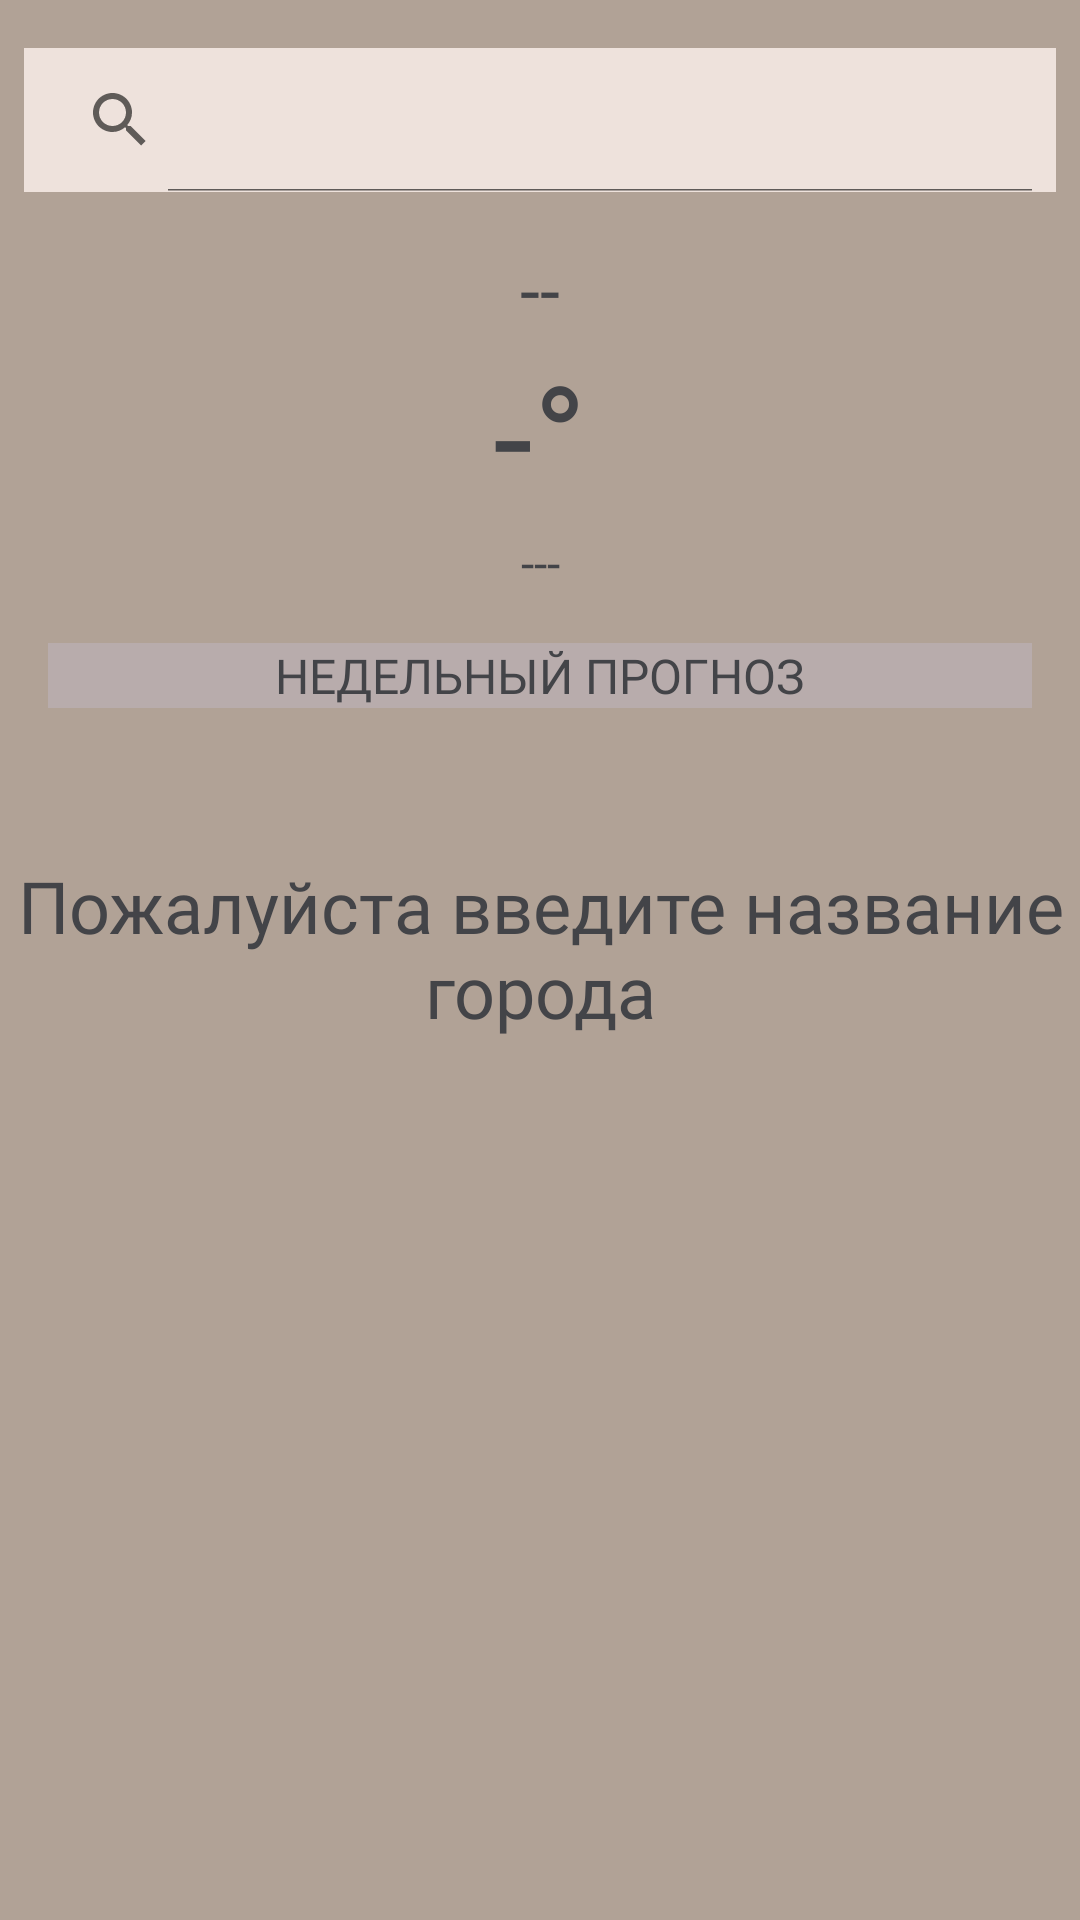

Write the Android layout XML for this screen, with the resource values it uses.
<!-- AndroidManifest.xml: application theme Theme.Weather_app -->
<!-- res/layout/fragment_search.xml -->
<?xml version="1.0" encoding="utf-8"?>
<ScrollView xmlns:android="http://schemas.android.com/apk/res/android"
    xmlns:app="http://schemas.android.com/apk/res-auto"
    xmlns:tools="http://schemas.android.com/tools"
    android:id="@+id/scrollView"
    android:layout_width="match_parent"
    android:layout_height="match_parent"
    android:animateLayoutChanges="true"
    android:fadeScrollbars="false"
    android:fillViewport="true"
    android:isScrollContainer="true"
    android:scrollbarAlwaysDrawVerticalTrack="true"
    android:scrollbars="vertical"
    app:layout_scrollFlags="scroll">

    <androidx.constraintlayout.widget.ConstraintLayout
        android:layout_width="match_parent"
        android:layout_height="wrap_content"
        android:background="@color/main">

        <androidx.appcompat.widget.SearchView
            android:id="@+id/searchView"
            android:layout_width="match_parent"
            android:layout_height="wrap_content"
            android:layout_marginStart="8dp"
            android:layout_marginTop="16dp"
            android:layout_marginEnd="8dp"
            android:background="@color/light"
            app:iconifiedByDefault="false"
            app:layout_constraintEnd_toEndOf="parent"
            app:layout_constraintStart_toStartOf="parent"
            app:layout_constraintTop_toTopOf="parent" />

        <ProgressBar
            android:id="@+id/progress_bar"
            android:layout_width="wrap_content"
            android:layout_height="wrap_content"
            app:layout_constraintEnd_toEndOf="parent"
            app:layout_constraintStart_toStartOf="parent"
            app:layout_constraintTop_toTopOf="parent"
            android:visibility="gone"
            app:layout_constraintBottom_toBottomOf="parent"/>

        <TextView
            android:id="@+id/tv_message"
            style="@style/BasicTextStyle"
            android:layout_width="wrap_content"
            android:layout_height="wrap_content"
            android:layout_marginStart="8dp"
            android:layout_marginEnd="8dp"
            android:layout_marginBottom="8dp"
            android:text="@string/message"
            android:textAlignment="center"
            android:textSize="24sp"
            android:visibility="visible"
            app:layout_constraintBottom_toBottomOf="parent"
            app:layout_constraintEnd_toEndOf="parent"
            app:layout_constraintStart_toStartOf="parent"
            app:layout_constraintTop_toTopOf="parent" />

        <TextView
            android:id="@+id/tv_city"
            style="@style/BasicTextStyle"
            android:layout_width="wrap_content"
            android:layout_height="wrap_content"
            android:layout_marginTop="16dp"
            android:text="@string/city"
            android:textSize="24sp"
            android:visibility="visible"
            app:layout_constraintEnd_toEndOf="parent"
            app:layout_constraintStart_toStartOf="parent"
            app:layout_constraintTop_toBottomOf="@+id/searchView" />

        <TextView
            android:id="@+id/tv_temp"
            style="@style/LargeTextStyle"
            android:layout_width="wrap_content"
            android:layout_height="wrap_content"
            android:text="@string/degrees"
            android:visibility="visible"
            app:layout_constraintEnd_toEndOf="@+id/tv_city"
            app:layout_constraintStart_toStartOf="@+id/tv_city"
            app:layout_constraintTop_toBottomOf="@+id/tv_city" />

        <TextView
            android:id="@+id/tv_description"
            style="@style/BasicTextStyle"
            android:layout_width="wrap_content"
            android:layout_height="wrap_content"
            android:text="@string/description"
            android:visibility="visible"
            android:textSize="16sp"
            app:layout_constraintEnd_toEndOf="@+id/tv_temp"
            app:layout_constraintStart_toStartOf="@+id/tv_temp"
            app:layout_constraintTop_toBottomOf="@+id/tv_temp" />


        <TextView
            android:id="@+id/tv_header"
            style="@style/BasicTextStyle"
            android:layout_width="match_parent"
            android:layout_height="wrap_content"
            android:layout_marginStart="16dp"
            android:layout_marginTop="16dp"
            android:layout_marginEnd="16dp"
            android:background="@color/shimmer"
            android:text="@string/_7_day_forecast"
            android:textAlignment="center"
            android:visibility="visible"
            app:layout_constraintEnd_toEndOf="parent"
            app:layout_constraintStart_toStartOf="parent"
            app:layout_constraintTop_toBottomOf="@+id/tv_description" />

        <androidx.recyclerview.widget.RecyclerView
            android:id="@+id/rv_weekWeather"
            android:layout_width="match_parent"
            android:layout_height="wrap_content"
            android:orientation="vertical"
            android:visibility="visible"
            app:layoutManager="androidx.recyclerview.widget.LinearLayoutManager"
            app:layout_constraintBottom_toBottomOf="parent"
            app:layout_constraintEnd_toEndOf="parent"
            app:layout_constraintStart_toStartOf="parent"
            app:layout_constraintTop_toBottomOf="@+id/tv_header"
            app:layout_constraintVertical_bias="0.1"
            tools:itemCount="7"
            tools:listitem="@layout/item_week_weather" />

    </androidx.constraintlayout.widget.ConstraintLayout>
</ScrollView>
<!-- res/layout/item_week_weather.xml (included above) -->
<?xml version="1.0" encoding="utf-8"?>
<androidx.constraintlayout.widget.ConstraintLayout xmlns:android="http://schemas.android.com/apk/res/android"
    xmlns:app="http://schemas.android.com/apk/res-auto"
    android:layout_height="wrap_content"
    android:layout_width="match_parent"
    xmlns:tools="http://schemas.android.com/tools"
    android:background="@color/shimmer">

    <TextView
        android:id="@+id/tv_weekday"
        style="@style/BasicTextStyle"
        android:layout_width="wrap_content"
        android:layout_height="wrap_content"
        android:layout_marginStart="16dp"
        android:layout_marginTop="8dp"
        android:layout_marginBottom="8dp"
        android:text="@string/weekday"
        app:layout_constraintBottom_toBottomOf="parent"
        app:layout_constraintStart_toStartOf="parent"
        app:layout_constraintTop_toTopOf="parent" />

    <ImageView
        android:id="@+id/iv_weather"
        android:layout_width="60dp"
        android:layout_height="60dp"
        android:layout_marginStart="2dp"
        android:layout_marginTop="4dp"
        android:layout_marginEnd="4dp"
        android:layout_marginBottom="4dp"
        android:src="@mipmap/ic_cold"
        app:layout_constraintBottom_toBottomOf="parent"
        app:layout_constraintEnd_toEndOf="parent"
        app:layout_constraintHorizontal_bias="0.95"
        app:layout_constraintStart_toEndOf="@+id/tv_weekday"
        app:layout_constraintTop_toTopOf="parent"
        app:layout_constraintVertical_bias="0.0" />

    <TextView
        android:id="@+id/tv_tempInterval"
        style="@style/BasicTextStyle"
        android:layout_width="wrap_content"
        android:layout_height="wrap_content"
        android:layout_marginTop="8dp"
        android:layout_marginEnd="8dp"
        android:layout_marginBottom="8dp"
        android:text="@string/temp_interval"
        app:layout_constraintBottom_toBottomOf="parent"
        app:layout_constraintEnd_toStartOf="@+id/iv_weather"
        app:layout_constraintTop_toTopOf="parent" />

</androidx.constraintlayout.widget.ConstraintLayout>
<!-- resources referenced by this layout -->
<resources>
  <color name="light">#EEE2DC</color>
  <color name="main">#B1A296</color>
  <color name="shimmer">#B8ACAC</color>
  <!-- mipmap ic_cold: png bitmap (mipmap-hdpi, 9465 bytes) -->
  <string name="_7_day_forecast">НЕДЕЛЬНЫЙ ПРОГНОЗ</string>
  <string name="city">--</string>
  <string name="degrees">-°</string>
  <string name="description">---</string>
  <string name="message">Пожалуйста введите название города</string>
  <string name="temp_interval">-° : -°</string>
  <string name="weekday">Сегодня</string>
  <style name="BasicTextStyle">
          <item name="android:textSize">16sp</item>
          <item name="android:fontFamily">@font/amethysta</item>
          <item name="android:textColor">@color/dark</item>
      </style>
  <style name="LargeTextStyle" parent="BasicTextStyle">
          <item name="android:textSize">48sp</item>
      </style>
  <style name="Theme.Weather_app" parent="Theme.MaterialComponents.DayNight.DarkActionBar">
          
          <item name="colorPrimary">@color/dark</item>
          <item name="colorPrimaryVariant">@color/dark</item>
          <item name="colorOnPrimary">@color/main</item>
          
          <item name="colorSecondary">@color/dark</item>
          <item name="colorSecondaryVariant">@color/teal_700</item>
          <item name="colorOnSecondary">@color/black</item>
          
          <item name="fontFamily">@font/amethysta</item>
          <item name="android:textColorPrimary">@color/dark</item>
          
          <item name="android:statusBarColor" tools:targetApi="l">?attr/colorPrimaryVariant</item>
          
      </style>
  <color name="dark">#434448</color>
  <color name="teal_700">#FF018786</color>
  <color name="black">#FF000000</color>
</resources>
